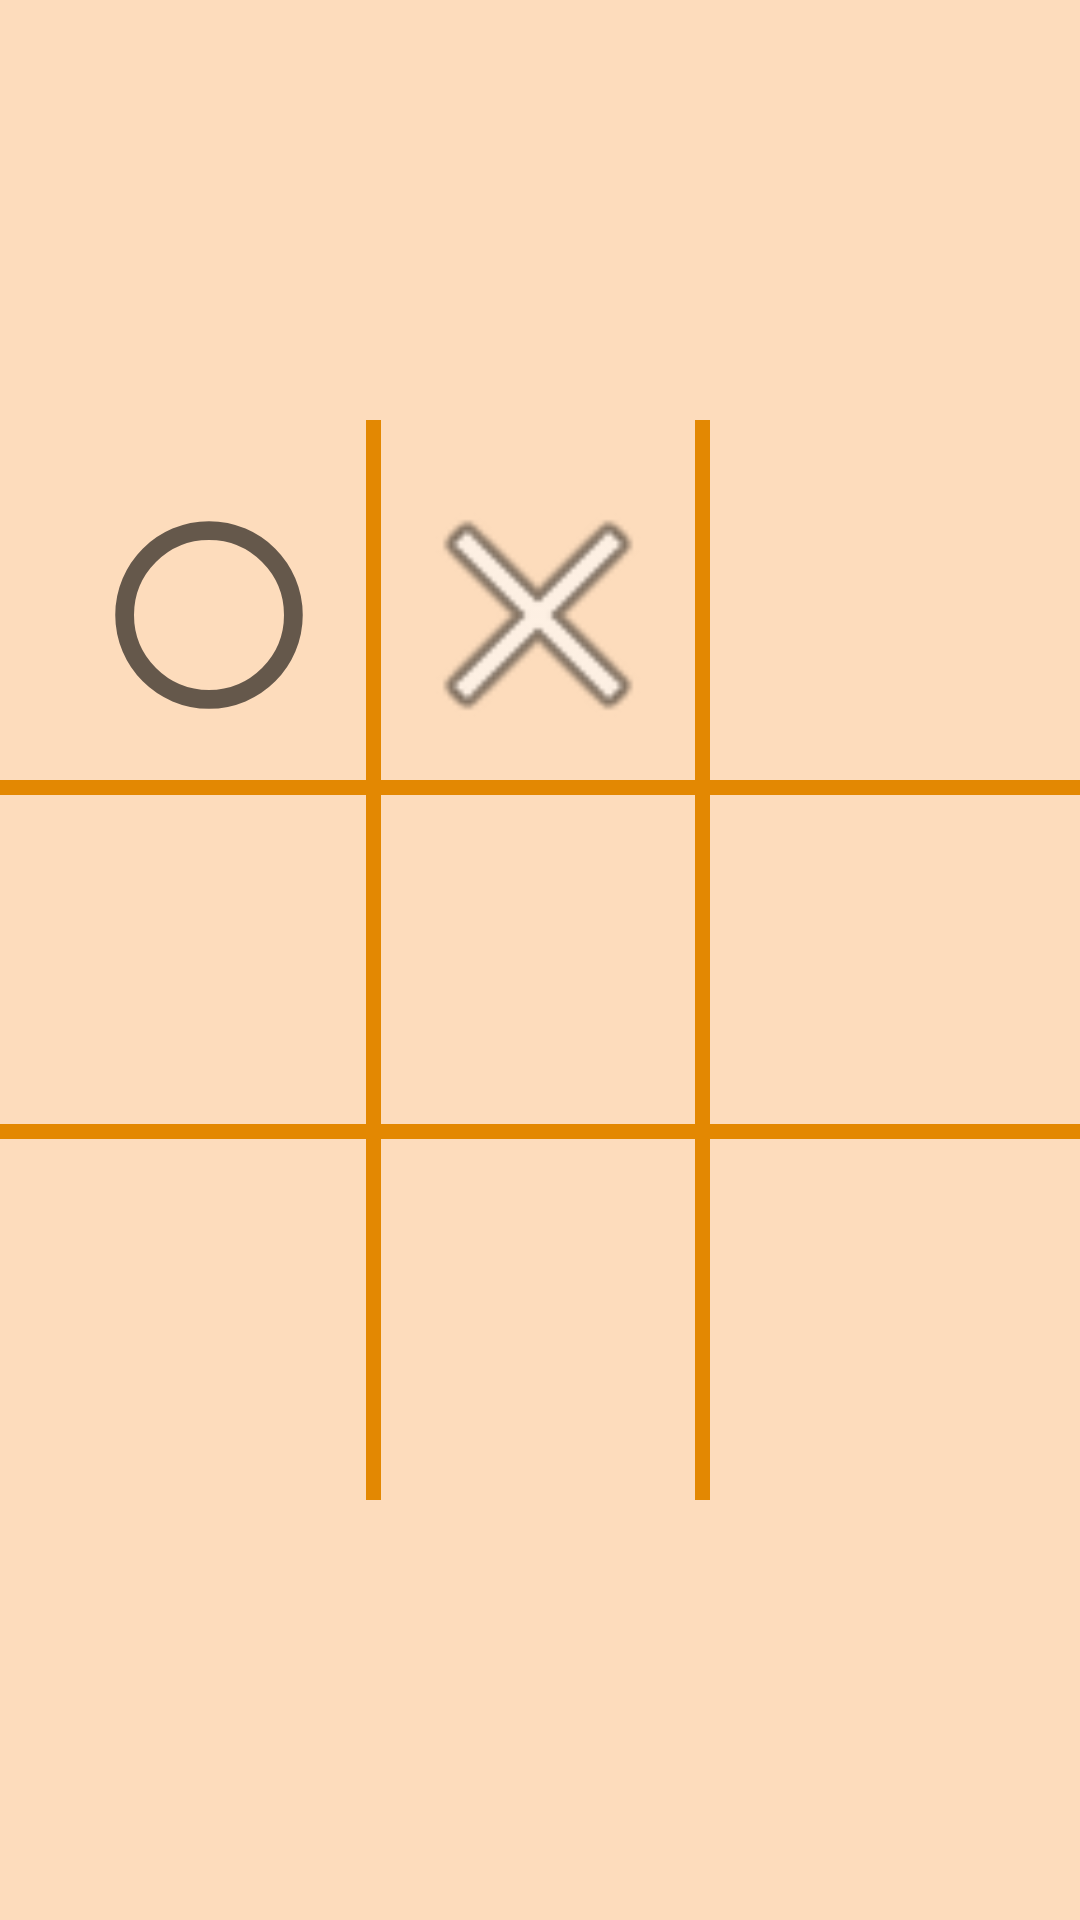

Reconstruct the res/layout file that produces this screen, plus the resources it refers to.
<!-- AndroidManifest.xml: application theme Theme.MobIzstAndrMidtermGame -->
<!-- res/layout/activity_game.xml -->
<?xml version="1.0" encoding="utf-8"?>
<androidx.constraintlayout.widget.ConstraintLayout xmlns:android="http://schemas.android.com/apk/res/android"
    xmlns:app="http://schemas.android.com/apk/res-auto"
    xmlns:tools="http://schemas.android.com/tools"
    android:layout_width="match_parent"
    android:layout_height="match_parent"
    android:background="#72FAB26A"
    tools:context=".GameActivity">

    <androidx.appcompat.widget.AppCompatButton
        android:id="@+id/topMid"
        android:layout_width="@dimen/buttonWidthAndHeight"
        android:layout_height="@dimen/buttonWidthAndHeight"
        android:background="@android:drawable/ic_menu_close_clear_cancel"
        android:onClick="onTurnMade"
        app:layout_constraintBottom_toTopOf="@+id/midMid"
        app:layout_constraintEnd_toEndOf="parent"
        app:layout_constraintHorizontal_bias="0.498"
        app:layout_constraintStart_toStartOf="parent"
        app:layout_constraintTop_toTopOf="parent"
        app:layout_constraintVertical_bias="0.912" />

    <androidx.appcompat.widget.AppCompatButton
        android:id="@+id/topLeft"
        android:layout_width="@dimen/buttonWidthAndHeight"
        android:layout_height="@dimen/buttonWidthAndHeight"
        android:background="?android:attr/listChoiceIndicatorSingle"
        android:onClick="onTurnMade"
        app:layout_constraintBottom_toTopOf="@+id/midLeft"
        app:layout_constraintEnd_toStartOf="@+id/topMid"
        app:layout_constraintHorizontal_bias="0.672"
        app:layout_constraintStart_toStartOf="parent"
        app:layout_constraintTop_toTopOf="parent"
        app:layout_constraintVertical_bias="0.912" />

    <androidx.appcompat.widget.AppCompatButton
        android:id="@+id/topRight"
        android:layout_width="@dimen/buttonWidthAndHeight"
        android:layout_height="@dimen/buttonWidthAndHeight"
        android:background="#00FAB26A"
        android:onClick="onTurnMade"
        app:layout_constraintBottom_toTopOf="@+id/midRight"
        app:layout_constraintEnd_toEndOf="parent"
        app:layout_constraintHorizontal_bias="0.303"
        app:layout_constraintStart_toEndOf="@+id/topMid"
        app:layout_constraintTop_toTopOf="parent"
        app:layout_constraintVertical_bias="0.916" />

    <androidx.appcompat.widget.AppCompatButton
        android:id="@+id/midMid"
        android:layout_width="@dimen/buttonWidthAndHeight"
        android:layout_height="@dimen/buttonWidthAndHeight"
        android:background="#00FAB26A"
        android:onClick="onTurnMade"
        app:layout_constraintBottom_toBottomOf="parent"
        app:layout_constraintEnd_toEndOf="parent"
        app:layout_constraintHorizontal_bias="0.498"
        app:layout_constraintStart_toStartOf="parent"
        app:layout_constraintTop_toTopOf="parent" />

    <androidx.appcompat.widget.AppCompatButton
        android:id="@+id/botMid"
        android:layout_width="@dimen/buttonWidthAndHeight"
        android:layout_height="@dimen/buttonWidthAndHeight"
        android:background="#00FAB26A"
        android:onClick="onTurnMade"
        app:layout_constraintBottom_toBottomOf="parent"
        app:layout_constraintEnd_toEndOf="parent"
        app:layout_constraintHorizontal_bias="0.498"
        app:layout_constraintStart_toStartOf="parent"
        app:layout_constraintTop_toBottomOf="@+id/midMid"
        app:layout_constraintVertical_bias="0.083" />

    <androidx.appcompat.widget.AppCompatButton
        android:id="@+id/playAgainButton"
        android:layout_width="212dp"
        android:layout_height="84dp"
        android:layout_marginTop="24dp"
        android:layout_marginBottom="24dp"
        android:background="#ffff8800"
        android:onClick="restartGame"
        android:text="PLAY AGAIN!"
        android:textColor="#FFFFFF"
        android:textSize="32sp"
        android:visibility="invisible"
        app:layout_constraintBottom_toBottomOf="parent"
        app:layout_constraintEnd_toEndOf="parent"
        app:layout_constraintStart_toStartOf="parent"
        app:layout_constraintTop_toBottomOf="@+id/botMid" />

    <androidx.appcompat.widget.AppCompatButton
        android:id="@+id/botLeft"
        android:layout_width="@dimen/buttonWidthAndHeight"
        android:layout_height="@dimen/buttonWidthAndHeight"
        android:background="#00FAB26A"
        android:onClick="onTurnMade"
        app:layout_constraintBottom_toBottomOf="parent"
        app:layout_constraintEnd_toStartOf="@+id/botMid"
        app:layout_constraintHorizontal_bias="0.672"
        app:layout_constraintStart_toStartOf="parent"
        app:layout_constraintTop_toBottomOf="@+id/midLeft"
        app:layout_constraintVertical_bias="0.083" />

    <androidx.appcompat.widget.AppCompatButton
        android:id="@+id/botRight"
        android:layout_width="@dimen/buttonWidthAndHeight"
        android:layout_height="@dimen/buttonWidthAndHeight"
        android:background="#00FAB26A"
        android:onClick="onTurnMade"
        app:layout_constraintBottom_toBottomOf="parent"
        app:layout_constraintEnd_toEndOf="parent"
        app:layout_constraintHorizontal_bias="0.303"
        app:layout_constraintStart_toEndOf="@+id/botMid"
        app:layout_constraintTop_toBottomOf="@+id/midRight"
        app:layout_constraintVertical_bias="0.083" />

    <androidx.appcompat.widget.AppCompatButton
        android:id="@+id/midRight"
        android:layout_width="@dimen/buttonWidthAndHeight"
        android:layout_height="@dimen/buttonWidthAndHeight"
        android:background="#00FAB26A"
        android:onClick="onTurnMade"
        app:layout_constraintBottom_toBottomOf="parent"
        app:layout_constraintEnd_toEndOf="parent"
        app:layout_constraintHorizontal_bias="0.303"
        app:layout_constraintStart_toEndOf="@+id/midMid"
        app:layout_constraintTop_toTopOf="parent" />

    <androidx.appcompat.widget.AppCompatButton
        android:id="@+id/midLeft"
        android:layout_width="@dimen/buttonWidthAndHeight"
        android:layout_height="@dimen/buttonWidthAndHeight"
        android:background="#00FAB26A"
        android:onClick="onTurnMade"
        app:layout_constraintBottom_toBottomOf="parent"
        app:layout_constraintEnd_toStartOf="@+id/midMid"
        app:layout_constraintHorizontal_bias="0.672"
        app:layout_constraintStart_toStartOf="parent"
        app:layout_constraintTop_toTopOf="parent" />

    <View
        style="@style/Divider"
        android:backgroundTint="#E38802"
        android:backgroundTintMode="add"
        app:layout_constraintBottom_toTopOf="@+id/midMid"
        app:layout_constraintEnd_toEndOf="parent"
        app:layout_constraintStart_toStartOf="parent"
        app:layout_constraintTop_toBottomOf="@+id/topMid" />

    <View
        style="@style/Divider"
        android:backgroundTint="#E38802"
        android:backgroundTintMode="add"
        app:layout_constraintBottom_toTopOf="@+id/botMid"
        app:layout_constraintEnd_toEndOf="parent"
        app:layout_constraintStart_toStartOf="parent"
        app:layout_constraintTop_toBottomOf="@+id/midMid" />

    <View
        android:id="@+id/view7"
        style="@style/VerticalDivider"
        android:background="#E38802"
        app:layout_constraintBottom_toBottomOf="parent"
        app:layout_constraintEnd_toStartOf="@+id/midMid"
        app:layout_constraintStart_toEndOf="@+id/midLeft"
        app:layout_constraintTop_toTopOf="parent" />

    <View
        style="@style/VerticalDivider"
        android:background="#E38802"
        app:layout_constraintBottom_toBottomOf="parent"
        app:layout_constraintEnd_toStartOf="@+id/midRight"
        app:layout_constraintStart_toEndOf="@+id/midMid"
        app:layout_constraintTop_toTopOf="parent" />

    <TextView
        android:id="@+id/messageTextView"
        android:layout_width="222dp"
        android:layout_height="65dp"
        android:layout_marginTop="24dp"
        android:layout_marginBottom="24dp"
        android:text="WON!"
        android:textAlignment="center"
        android:textSize="48sp"
        android:visibility="invisible"
        app:layout_constraintBottom_toTopOf="@+id/topMid"
        app:layout_constraintEnd_toEndOf="parent"
        app:layout_constraintHorizontal_bias="0.497"
        app:layout_constraintStart_toStartOf="parent"
        app:layout_constraintTop_toTopOf="parent"
        app:layout_constraintVertical_bias="0.535" />

</androidx.constraintlayout.widget.ConstraintLayout>
<!-- resources referenced by this layout -->
<resources>
  <dimen name="buttonWidthAndHeight">100dp</dimen>
  <style name="Divider">
          <item name="android:layout_width">360dp</item>
          <item name="android:layout_height">5dp</item>
          <item name="android:background">?android:attr/listDivider</item>
      </style>
  <style name="VerticalDivider">
          <item name="android:layout_width">5dp</item>
          <item name="android:layout_height">360dp</item>
          <item name="android:background">?android:attr/listDivider</item>
      </style>
  <style name="Theme.MobIzstAndrMidtermGame" parent="Theme.MaterialComponents.DayNight.NoActionBar">
          
          <item name="colorPrimary">@color/purple_500</item>
          <item name="colorPrimaryVariant">@color/purple_700</item>
          <item name="colorOnPrimary">@color/white</item>
          
          <item name="colorSecondary">@color/teal_200</item>
          <item name="colorSecondaryVariant">@color/teal_700</item>
          <item name="colorOnSecondary">@color/black</item>
          
          <item name="android:statusBarColor" tools:targetApi="l">?attr/colorPrimaryVariant</item>
          
      </style>
  <!-- not gathered from this repository: default colours our renderer supplied (Android Studio template values) -->
  <color name="purple_500">#FF6200EE</color>
  <color name="purple_700">#FF3700B3</color>
  <color name="teal_200">#FF03DAC5</color>
  <color name="teal_700">#FF018786</color>
  <color name="black">#FF000000</color>
  <color name="white">#FFFFFFFF</color>
</resources>
